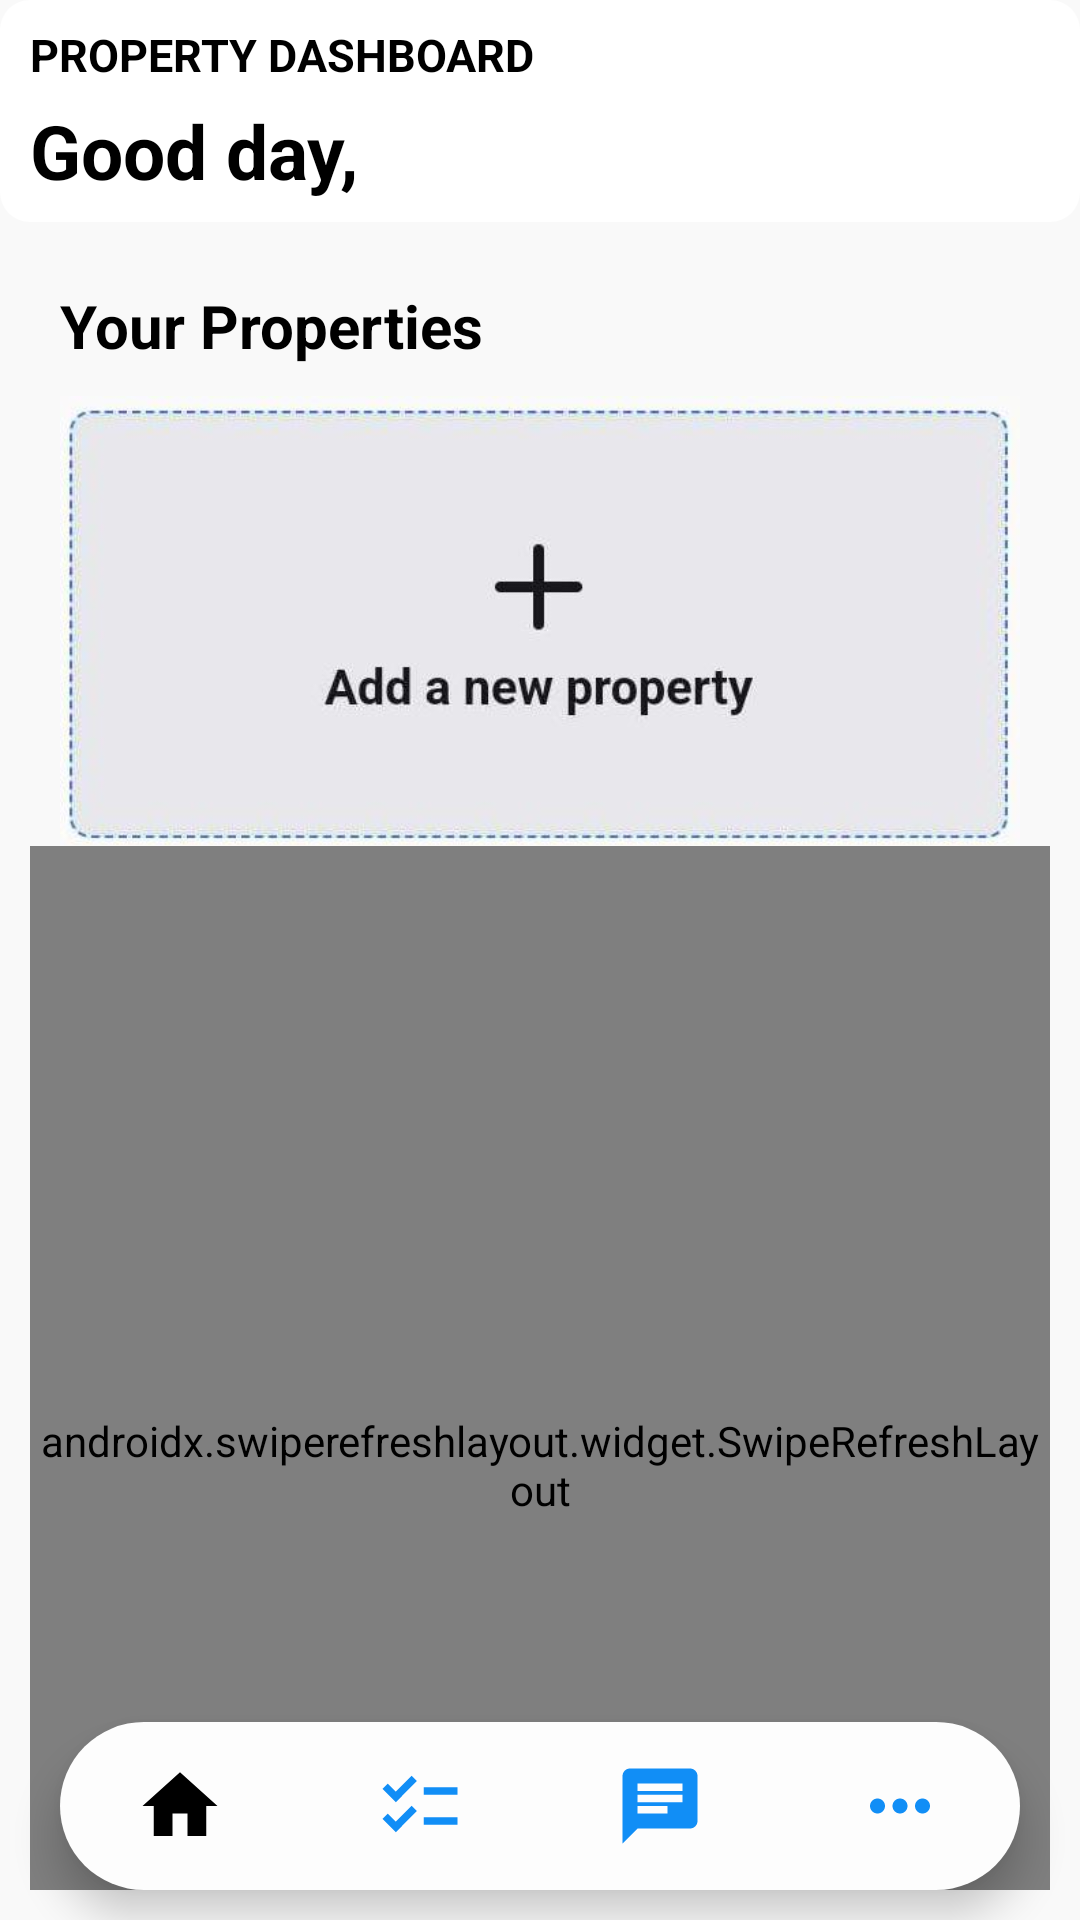

Layout XML and referenced resources for this Android screen:
<!-- AndroidManifest.xml: application theme Theme.RENTALMS -->
<!-- res/layout/activity_landlord_page.xml -->
<RelativeLayout
    xmlns:android="http://schemas.android.com/apk/res/android"
    xmlns:tools="http://schemas.android.com/tools"
    xmlns:app="http://schemas.android.com/apk/res-auto"
    android:layout_width="match_parent"
    android:layout_height="match_parent"
    android:background="#f9f9f9"
    tools:context=".LandlordPage">

    <LinearLayout
        android:layout_width="match_parent"
        android:layout_height="wrap_content"
        android:orientation="vertical"
        android:background="#f9f9f9">

        <LinearLayout
            android:layout_width="match_parent"
            android:layout_height="wrap_content"
            android:orientation="vertical"
            android:background="@drawable/btn_background">

            <TextView
                android:layout_width="wrap_content"
                android:layout_height="wrap_content"
                android:paddingStart="10sp"
                android:text="PROPERTY DASHBOARD"
                android:textSize="15sp"
                android:textStyle="bold"
                android:layout_marginTop="8dp"
                android:textColor="#000000" />

            <LinearLayout
                android:layout_width="match_parent"
                android:layout_height="wrap_content"
                android:orientation="horizontal"
                android:paddingBottom="7sp">

                <TextView
                    android:layout_width="wrap_content"
                    android:layout_height="wrap_content"
                    android:paddingStart="10sp"
                    android:text="Good day,"
                    android:textSize="25sp"
                    android:textStyle="bold"
                    android:textColor="@color/black"
                    android:layout_marginTop="5dp" />
                <TextView
                    android:id="@+id/landlordusername"
                    android:layout_width="wrap_content"
                    android:layout_height="wrap_content"
                    android:layout_marginLeft="2sp"
                    android:text=""
                    android:textSize="25sp"
                    android:textStyle="bold"
                    android:textColor="@color/black"
                    android:layout_marginTop="5dp" />
            </LinearLayout>
        </LinearLayout>
    </LinearLayout>

    <LinearLayout
        android:layout_width="match_parent"
        android:layout_height="wrap_content"
        android:layout_marginTop="75dp"
        android:orientation="vertical"
        android:padding="10dp">

        <TextView
            android:layout_width="wrap_content"
            android:layout_height="wrap_content"
            android:layout_marginLeft="10sp"
            android:layout_marginTop="10sp"
            android:text="Your Properties"
            android:textColor="@color/black"
            android:textSize="20sp"
            android:textStyle="bold" />

        <ImageButton
            android:id="@+id/add_property"
            android:layout_width="match_parent"
            android:layout_height="150dp"
            android:layout_marginLeft="10sp"
            android:layout_marginTop="10sp"
            android:layout_marginRight="10sp"
            android:background="@drawable/add_property" />


        <androidx.swiperefreshlayout.widget.SwipeRefreshLayout
            android:id="@+id/swipeRefreshLayout"
            android:layout_width="match_parent"
            android:layout_height="413dp"
            android:layout_below="@id/searchFilterLayout">

            <androidx.recyclerview.widget.RecyclerView
                android:id="@+id/recyclerViewProperties"
                android:layout_width="match_parent"
                android:layout_height="368dp"
                android:layout_marginTop="10dp" />
        </androidx.swiperefreshlayout.widget.SwipeRefreshLayout>
    </LinearLayout>

    <com.google.android.material.bottomnavigation.BottomNavigationView
        android:id="@+id/bottomNavigation"
        android:layout_width="match_parent"
        android:layout_height="wrap_content"
        android:layout_alignParentBottom="true"
        android:layout_marginEnd="20dp"
        android:layout_marginStart="20dp"
        android:layout_marginBottom="10sp"
        android:layout_marginTop="10dp"
        android:background="@drawable/buttom_background"
        android:elevation="2dp"
        app:itemIconSize="30dp"
        app:itemIconTint="@drawable/item_selector"
        app:itemRippleColor="@android:color/transparent"
        app:labelVisibilityMode="unlabeled"
        app:menu="@menu/landlord_bottom_menu" />

</RelativeLayout>
<!-- resources referenced by this layout -->
<resources>
  <color name="black">#FF000000</color>
  <!-- drawable add_property: jpg bitmap (drawable, 16684 bytes) -->
  <!-- drawable btn_background (drawable) -->
  <?xml version="1.0" encoding="utf-8"?>
  <shape xmlns:android="http://schemas.android.com/apk/res/android">
      <solid android:color="#FBFFFFFF"/>
      <corners android:radius="10dp"/>
  </shape>
  <!-- drawable buttom_background (drawable) -->
  <?xml version="1.0" encoding="utf-8"?>
  <shape xmlns:android="http://schemas.android.com/apk/res/android"
      android:shape="rectangle">
  
      <solid
          android:color="@color/lightgray"/>
      <corners
          android:radius="40dp" />
  
  </shape>
  <!-- drawable item_selector (drawable) -->
  <?xml version="1.0" encoding="utf-8"?>
  <selector xmlns:tools="http://schemas.android.com/tools" xmlns:android="http://schemas.android.com/apk/res/android" tools:ignore="StateListReachable">
      <item
          android:state_selected="true"
          android:color="@color/black" />
      <item
          android:state_selected="false"
          android:color="@color/blue" />
  
  </selector>
  <style name="Theme.RENTALMS" parent="Base.Theme.RENTALMS" />
  <color name="lightgray">#FBFFFFFF</color>
  <color name="blue">#118EF6</color>
  <style name="Base.Theme.RENTALMS" parent="Theme.AppCompat.Light.NoActionBar">
          
          
      </style>
</resources>
